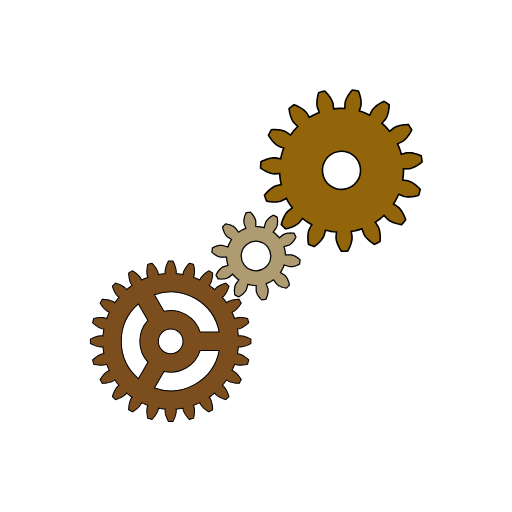
t = 0.00 s
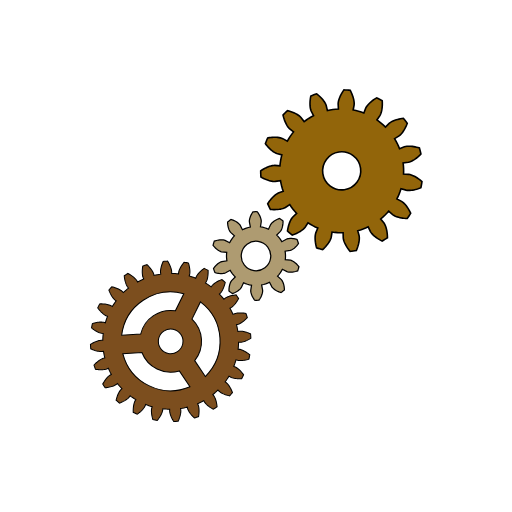
t = 1.56 s
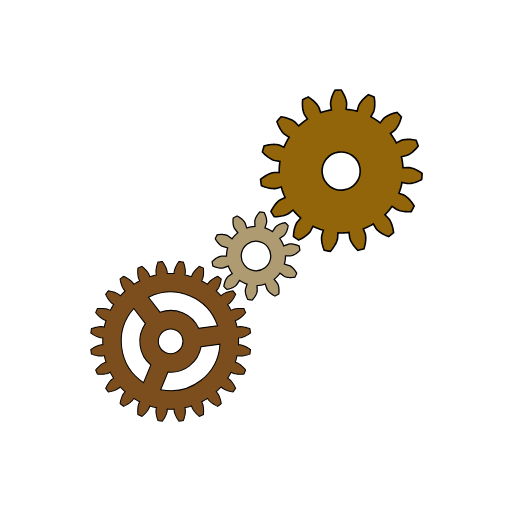
t = 3.13 s
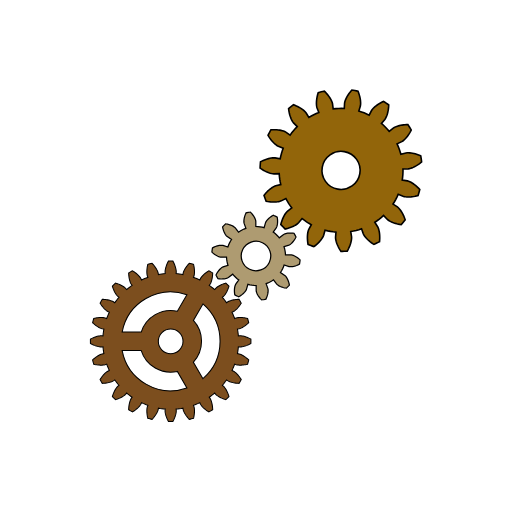
t = 5.00 s
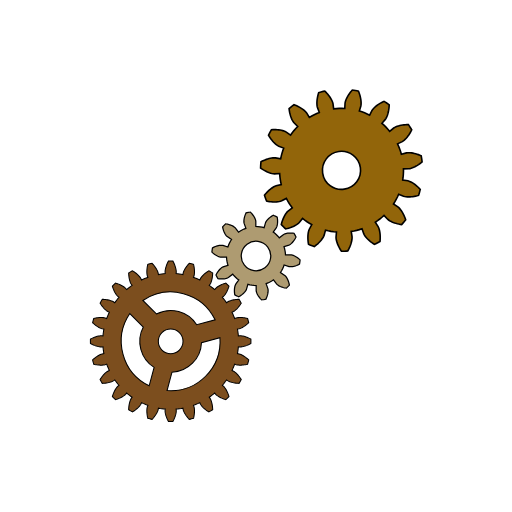
t = 6.25 s
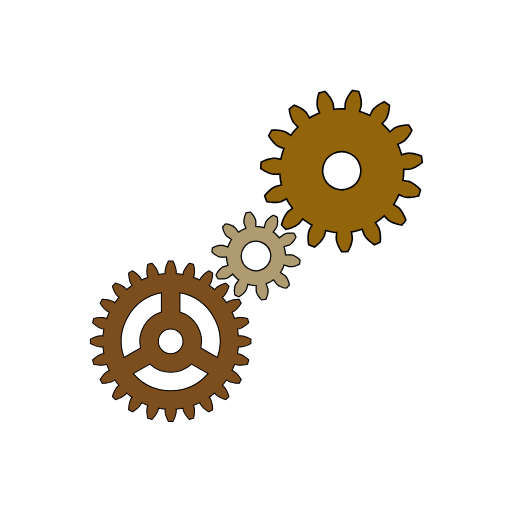
t = 7.50 s

The animated SVG that drew these frames (rendered in a browser with its animation timeline set to each time). Animation: 3 SMIL elements (animateTransform=3); one cycle of 10.00 s, repeats indefinitely.

<?xml version="1.0" encoding="UTF-8" standalone="no"?>
<!-- Created with Inkscape (http://www.inkscape.org/) -->

<svg
   xmlns:dc="http://purl.org/dc/elements/1.1/"
   xmlns:cc="http://creativecommons.org/ns#"
   xmlns:rdf="http://www.w3.org/1999/02/22-rdf-syntax-ns#"
   xmlns:svg="http://www.w3.org/2000/svg"
   xmlns="http://www.w3.org/2000/svg"
   xmlns:xlink="http://www.w3.org/1999/xlink"
   xmlns:sodipodi="http://sodipodi.sourceforge.net/DTD/sodipodi-0.dtd"
   xmlns:inkscape="http://www.inkscape.org/namespaces/inkscape"
   id="svg2"
   version="1.1"
   inkscape:version="0.48.2 r9819"
   width="600"
   height="600"
   viewBox="0 0 600 600"
   sodipodi:docname="gear-animation-01.svg">
  <metadata
     id="metadata8">
    <rdf:RDF>
      <cc:Work
         rdf:about="">
        <dc:format>image/svg+xml</dc:format>
        <dc:type
           rdf:resource="http://purl.org/dc/dcmitype/StillImage" />
        <dc:title></dc:title>
      </cc:Work>
    </rdf:RDF>
  </metadata>
  <defs
     id="defs6" />
  <sodipodi:namedview
     pagecolor="#ffffff"
     bordercolor="#666666"
     borderopacity="1"
     objecttolerance="10"
     gridtolerance="10"
     guidetolerance="10"
     inkscape:pageopacity="0"
     inkscape:pageshadow="2"
     inkscape:window-width="1835"
     inkscape:window-height="789"
     id="namedview4"
     showgrid="false"
     borderlayer="true"
     inkscape:showpageshadow="false"
     inkscape:zoom="0.26070325"
     inkscape:cx="292.69138"
     inkscape:cy="435.48326"
     inkscape:window-x="221"
     inkscape:window-y="55"
     inkscape:window-maximized="0"
     inkscape:current-layer="svg2">
    <inkscape:grid
       type="xygrid"
       id="grid3777"
       empspacing="100"
       visible="true"
       enabled="true"
       snapvisiblegridlinesonly="true" />
  </sodipodi:namedview>
  <rect
     style="fill:#ffffff;fill-opacity:1;fill-rule:nonzero;stroke:#ff8484;stroke-width:5.65030575000000020;stroke-linecap:round;stroke-linejoin:round;stroke-miterlimit:4;stroke-opacity:1;stroke-dasharray:none;stroke-dashoffset:31.67028214999999800"
     id="rect3828"
     width="652.30072"
     height="660.80872"
     x="-26.436106"
     y="-26.714485" />
  <path
     inkscape:connector-curvature="0"
     style="fill:#7c4e1e;stroke:#000000;stroke-width:1.22497892000000010;fill-opacity:1"
     d="m 281.31108,393.45229 1.14003,0.0356 1.14801,0.14308 1.15293,0.2158 1.15575,0.27685 1.15802,0.33135 1.15904,0.38137 1.15924,0.42855 1.15862,0.47345 1.1574,0.51653 1.15536,0.55838 1.15251,0.59902 0.0268,1.29378 0.007,1.29398 -0.007,1.29399 -0.0268,1.29379 -1.15251,0.59901 -1.15536,0.55839 -1.1574,0.51654 -1.15862,0.47345 -1.15924,0.42855 -1.15904,0.38137 -1.15802,0.33135 -1.15575,0.27684 -1.15293,0.2158 -1.14801,0.14308 -1.14003,0.0356 -1.99243,-0.16048 -0.18681,2.00243 -0.23724,1.99694 -0.28767,1.99038 -0.33788,1.98242 1.96608,0.36077 1.09206,0.3293 1.07187,0.43549 1.05756,0.50693 1.04491,0.56657 1.03266,0.61962 1.02082,0.66843 1.00898,0.71396 0.99651,0.75725 0.98426,0.79847 0.97142,0.83829 0.95855,0.87689 -0.30911,1.25662 -0.32645,1.25232 -0.34341,1.24766 -0.36075,1.24273 -1.26826,0.28011 -1.26052,0.24031 -1.25171,0.19945 -1.24173,0.15742 -1.2307,0.11398 -1.21823,0.0683 -1.20416,0.0203 -1.18823,-0.0318 -1.16924,-0.0897 -1.14596,-0.15885 -1.11045,-0.26072 -1.883,-0.67067 -0.69864,1.88586 -0.74602,1.86747 -0.79296,1.84809 -0.83952,1.82746 1.80561,0.85728 0.96957,0.60086 0.92282,0.69783 0.89035,0.76336 0.8626,0.81789 0.83708,0.86584 0.81296,0.90976 0.78972,0.95078 0.76682,0.98937 0.74397,1.02593 0.72132,1.06123 0.69885,1.09494 -0.62373,1.13392 -0.63943,1.12515 -0.65475,1.11616 -0.67007,1.10716 -1.29766,-0.0576 -1.27969,-0.0944 -1.2605,-0.13128 -1.2403,-0.16924 -1.21804,-0.20845 -1.19456,-0.24929 -1.16841,-0.29195 -1.13944,-0.33831 -1.10637,-0.38934 -1.06573,-0.45017 -1.00508,-0.53919 -1.64536,-1.13515 -1.1627,1.64066 -1.20417,1.61084 -1.24418,1.57981 -1.28376,1.54798 1.52225,1.29541 0.78091,0.83135 0.71069,0.91303 0.66251,0.96771 0.62147,1.01308 0.58453,1.05305 0.54981,1.08922 0.51674,1.1227 0.48448,1.15413 0.45303,1.18374 0.42222,1.2117 0.39157,1.23846 -0.89587,0.93384 -0.90872,0.92138 -0.92138,0.90874 -0.93386,0.89587 -1.23844,-0.39158 -1.21171,-0.42222 -1.18375,-0.45303 -1.15413,-0.48448 -1.12268,-0.51675 -1.08922,-0.5498 -1.05308,-0.58452 -1.01305,-0.62148 -0.96774,-0.66251 -0.91302,-0.71069 -0.83135,-0.78091 -1.29541,-1.52224 -1.54796,1.28377 -1.57982,1.24416 -1.61084,1.20417 -1.64066,1.16271 1.13514,1.64534 0.5392,1.00509 0.45018,1.06573 0.38934,1.10636 0.33829,1.13945 0.29197,1.16842 0.24926,1.19456 0.20845,1.21803 0.16926,1.2403 0.13127,1.2605 0.0944,1.27969 0.0576,1.29768 -1.10719,0.67005 -1.11615,0.65474 -1.12516,0.63944 -1.13391,0.62373 -1.09492,-0.69886 -1.06124,-0.72129 -1.02592,-0.74399 -0.98938,-0.76683 -0.95079,-0.7897 -0.90974,-0.81298 -0.86587,-0.83707 -0.81788,-0.86259 -0.76336,-0.89036 -0.69783,-0.9228 -0.60085,-0.96958 -0.85728,-1.80562 -1.82747,0.83951 -1.84807,0.79298 -1.86749,0.74601 -1.88584,0.69864 0.67066,1.88301 0.26072,1.11044 0.15883,1.14596 0.0897,1.16925 0.0318,1.18822 -0.0203,1.20417 -0.0685,1.21824 -0.11397,1.23068 -0.15741,1.24173 -0.19947,1.25172 -0.2403,1.2605 -0.28011,1.26827 -1.24274,0.36075 -1.24765,0.34341 -1.25234,0.32646 -1.25661,0.30909 -0.87688,-0.95854 -0.83829,-0.97141 -0.79849,-0.98427 -0.75724,-0.99652 -0.71396,-1.00898 -0.66843,-1.0208 -0.61963,-1.03267 -0.56656,-1.04491 -0.50694,-1.05756 -0.43547,-1.07186 -0.32932,-1.09206 -0.36075,-1.9661 -1.98244,0.3379 -1.99038,0.28766 -1.99693,0.23723 -2.00241,0.18682 0.16046,1.99242 -0.0356,1.14006 -0.14307,1.14801 -0.2158,1.1529 -0.27685,1.15577 -0.33135,1.158 -0.38137,1.15905 -0.42855,1.15924 -0.47345,1.15861 -0.51653,1.15742 -0.55838,1.15535 -0.59902,1.1525 -1.29378,0.0268 -1.29398,0.007 -1.29399,-0.007 -1.29379,-0.0268 -0.59901,-1.1525 -0.55839,-1.15535 -0.51654,-1.15742 -0.47345,-1.15861 -0.42855,-1.15924 -0.38137,-1.15905 -0.33135,-1.158 -0.27684,-1.15577 -0.21581,-1.1529 -0.14307,-1.14801 -0.0356,-1.14006 0.16048,-1.99242 -2.00243,-0.18682 -1.99693,-0.23723 -1.99038,-0.28766 -1.98242,-0.3379 -0.36077,1.9661 -0.3293,1.09206 -0.43549,1.07186 -0.50693,1.05756 -0.56657,1.04491 -0.61962,1.03267 -0.66843,1.0208 -0.71396,1.00898 -0.75725,0.99652 -0.79847,0.98427 -0.83829,0.97141 -0.87689,0.95854 -1.25662,-0.30909 -1.25233,-0.32646 -1.24766,-0.34341 -1.24273,-0.36075 -0.28011,-1.26827 -0.24031,-1.2605 -0.19945,-1.25172 -0.15741,-1.24173 -0.11398,-1.23068 -0.0683,-1.21824 -0.0203,-1.20417 0.0318,-1.18822 0.0897,-1.16925 0.15885,-1.14596 0.26072,-1.11044 0.67067,-1.88301 -1.88586,-0.69864 -1.86747,-0.74601 -1.84809,-0.79298 -1.82745,-0.83951 -0.85729,1.80562 -0.60086,0.96958 -0.69783,0.9228 -0.76336,0.89036 -0.81789,0.86259 -0.86584,0.83707 -0.90976,0.81298 -0.95078,0.7897 -0.98937,0.76683 -1.02593,0.74399 -1.06123,0.72129 -1.09494,0.69886 -1.13392,-0.62373 -1.12515,-0.63944 -1.11616,-0.65474 -1.10715,-0.67005 0.0576,-1.29768 0.0944,-1.27969 0.13128,-1.2605 0.16925,-1.2403 0.20844,-1.21803 0.2493,-1.19456 0.29194,-1.16842 0.33831,-1.13945 0.38934,-1.10636 0.45017,-1.06573 0.5392,-1.00509 1.13515,-1.64534 -1.64067,-1.16271 -1.61084,-1.20417 -1.5798,-1.24416 -1.54798,-1.28377 -1.29541,1.52224 -0.83136,0.78091 -0.91302,0.71069 -0.96772,0.66251 -1.01308,0.62148 -1.05304,0.58452 -1.08923,0.5498 -1.12269,0.51675 -1.15413,0.48448 -1.18374,0.45303 -1.2117,0.42222 -1.23846,0.39158 -0.93384,-0.89587 -0.92138,-0.90874 -0.90874,-0.92138 -0.89587,-0.93384 0.39158,-1.23846 0.42222,-1.2117 0.45303,-1.18374 0.48448,-1.15413 0.51675,-1.1227 0.5498,-1.08922 0.58452,-1.05305 0.62148,-1.01308 0.66251,-0.96771 0.71069,-0.91303 0.78091,-0.83135 1.52224,-1.29541 -1.28377,-1.54798 -1.24416,-1.57981 -1.20417,-1.61084 -1.16271,-1.64066 -1.64534,1.13515 -1.00509,0.53919 -1.06573,0.45017 -1.10636,0.38934 -1.13945,0.33831 -1.16842,0.29195 -1.19456,0.24929 -1.21803,0.20845 -1.2403,0.16924 -1.2605,0.13128 -1.27969,0.0944 -1.29768,0.0576 -0.67005,-1.10716 -0.65474,-1.11616 -0.63944,-1.12515 -0.62373,-1.13392 0.69886,-1.09494 0.72129,-1.06123 0.74399,-1.02593 0.76683,-0.98937 0.7897,-0.95078 0.81298,-0.90976 0.83707,-0.86584 0.86259,-0.81789 0.89036,-0.76336 0.9228,-0.69783 0.96958,-0.60086 1.80562,-0.85728 -0.83951,-1.82746 -0.79298,-1.84809 -0.74601,-1.86747 -0.69864,-1.88586 -1.88301,0.67067 -1.11044,0.26072 -1.14596,0.15885 -1.16925,0.0897 -1.18822,0.0318 -1.20417,-0.0203 -1.21824,-0.0683 -1.23068,-0.11398 -1.24173,-0.15742 -1.25172,-0.19945 -1.2605,-0.24031 -1.26827,-0.28011 -0.36075,-1.24273 -0.34341,-1.24766 -0.32646,-1.25232 -0.30909,-1.25662 0.95854,-0.87689 0.97141,-0.83829 0.98427,-0.79847 0.99652,-0.75725 1.00898,-0.71396 1.0208,-0.66843 1.03267,-0.61962 1.04491,-0.56657 1.05756,-0.50693 1.07186,-0.43549 1.09206,-0.3293 1.9661,-0.36077 -0.3379,-1.98242 -0.28766,-1.99038 -0.23723,-1.99694 -0.18682,-2.00243 -1.99242,0.16048 -1.14006,-0.0356 -1.14801,-0.14308 -1.1529,-0.2158 -1.15577,-0.27684 -1.158,-0.33135 -1.15905,-0.38137 -1.15924,-0.42855 -1.15861,-0.47345 -1.15742,-0.51654 -1.15535,-0.55839 -1.1525,-0.59901 -0.0268,-1.29379 -0.007,-1.29399 0.007,-1.29398 0.0268,-1.29378 1.1525,-0.59902 1.15535,-0.55838 1.15742,-0.51653 1.15861,-0.47345 1.15924,-0.42855 1.15905,-0.38137 1.158,-0.33135 1.15577,-0.27685 1.1529,-0.2158 1.14801,-0.14308 1.14006,-0.0356 1.99242,0.16046 0.18682,-2.00241 0.23723,-1.99694 0.28766,-1.99038 0.3379,-1.98244 -1.9661,-0.36075 -1.09206,-0.32932 -1.07186,-0.43547 -1.05756,-0.50694 -1.04491,-0.56655 -1.03267,-0.61963 -1.0208,-0.66843 -1.00898,-0.71396 -0.99652,-0.75724 -0.98427,-0.79849 -0.97141,-0.83829 -0.95854,-0.87688 0.30909,-1.25662 0.32646,-1.25234 0.34341,-1.24765 0.36075,-1.24274 1.26827,-0.28011 1.2605,-0.2403 1.25172,-0.19947 1.24173,-0.15741 1.23068,-0.11397 1.21824,-0.0683 1.20417,-0.0203 1.18822,0.0318 1.16925,0.0897 1.14596,0.15883 1.11044,0.26071 1.88301,0.67067 0.69864,-1.88584 0.74601,-1.86749 0.79298,-1.84807 0.83951,-1.82747 -1.80562,-0.85728 -0.96958,-0.60085 -0.9228,-0.69783 -0.89036,-0.76336 -0.86259,-0.81789 -0.83707,-0.86586 -0.81298,-0.90974 -0.7897,-0.95079 -0.76683,-0.98938 -0.74399,-1.02591 -0.72129,-1.06124 -0.69886,-1.09493 0.62373,-1.13391 0.63944,-1.12516 0.65474,-1.11615 0.67005,-1.10719 1.29768,0.0576 1.27969,0.0944 1.2605,0.13127 1.2403,0.16925 1.21803,0.20845 1.19456,0.24927 1.16842,0.29196 1.13945,0.33829 1.10636,0.38935 1.06573,0.45018 1.00509,0.53919 1.64534,1.13515 1.16271,-1.64066 1.20417,-1.61084 1.24416,-1.57983 1.28377,-1.54795 -1.52224,-1.29542 -0.78091,-0.83134 -0.71069,-0.91302 -0.66251,-0.96775 -0.62148,-1.01304 -0.58452,-1.05309 -0.5498,-1.08921 -0.51675,-1.12268 -0.48448,-1.15413 -0.45303,-1.18375 -0.42222,-1.21171 -0.39158,-1.23844 0.89587,-0.93386 0.90874,-0.92138 0.92138,-0.90873 0.93384,-0.89587 1.23846,0.39158 1.2117,0.42222 1.18374,0.45303 1.15413,0.48448 1.12269,0.51673 1.08923,0.54982 1.05304,0.58452 1.01308,0.62148 0.96772,0.66251 0.91302,0.71069 0.83136,0.78091 1.29541,1.52225 1.54798,-1.28377 1.5798,-1.24417 1.61084,-1.20417 1.64067,-1.1627 -1.13515,-1.64535 -0.5392,-1.00509 -0.45017,-1.06572 -0.38934,-1.10638 -0.33831,-1.13943 -0.29194,-1.16841 -0.2493,-1.19457 -0.20844,-1.21803 -0.16925,-1.2403 -0.13128,-1.2605 -0.0944,-1.27969 -0.0576,-1.29766 1.10715,-0.67007 1.11616,-0.65476 1.12515,-0.63942 1.13392,-0.62373 1.09494,0.69885 1.06123,0.72131 1.02593,0.74397 0.98937,0.76682 0.95078,0.78971 0.90976,0.81298 0.86584,0.83708 0.81789,0.8626 0.76336,0.89035 0.69783,0.9228 0.60086,0.96958 0.85729,1.80561 1.82745,-0.83951 1.84809,-0.79298 1.86747,-0.74601 1.88586,-0.69864 -0.67067,-1.88301 -0.26072,-1.11044 -0.15885,-1.14596 -0.0897,-1.16925 -0.0318,-1.18822 0.0203,-1.20416 0.0683,-1.21825 0.11398,-1.23068 0.15741,-1.24173 0.19945,-1.25172 0.24031,-1.26051 0.28011,-1.26826 1.24273,-0.36075 1.24766,-0.34341 1.25233,-0.32646 1.25662,-0.30911 0.87689,0.95856 0.83829,0.97142 0.79847,0.98426 0.75725,0.99651 0.71396,1.00898 0.66843,1.02081 0.61962,1.03267 0.56657,1.04491 0.50693,1.05757 0.43549,1.07187 0.3293,1.09206 0.36077,1.96607 1.98242,-0.33789 1.99038,-0.28766 1.99693,-0.23725 2.00243,-0.1868 -0.16048,-1.99243 0.0356,-1.14005 0.14307,-1.14799 0.21581,-1.15293 0.27684,-1.15575 0.33135,-1.15802 0.38137,-1.15904 0.42855,-1.15924 0.47345,-1.15863 0.51654,-1.1574 0.55839,-1.15535 0.59901,-1.15251 1.29379,-0.0268 1.29399,-0.007 1.29398,0.007 1.29378,0.0268 0.59902,1.15251 0.55838,1.15535 0.51653,1.1574 0.47345,1.15863 0.42855,1.15924 0.38137,1.15904 0.33135,1.15802 0.27685,1.15575 0.2158,1.15293 0.14307,1.14799 0.0356,1.14005 -0.16046,1.99243 2.00241,0.1868 1.99693,0.23725 1.99038,0.28766 1.98244,0.33789 0.36075,-1.96607 0.32932,-1.09206 0.43547,-1.07187 0.50694,-1.05757 0.56656,-1.04491 0.61963,-1.03267 0.66843,-1.02081 0.71396,-1.00898 0.75724,-0.99651 0.79849,-0.98426 0.83829,-0.97142 0.87688,-0.95856 1.25661,0.30911 1.25234,0.32646 1.24765,0.34341 1.24274,0.36075 0.28011,1.26826 0.2403,1.26051 0.19947,1.25172 0.15741,1.24173 0.11397,1.23068 0.0685,1.21825 0.0203,1.20416 -0.0318,1.18822 -0.0897,1.16925 -0.15883,1.14596 -0.26072,1.11044 -0.67066,1.88301 1.88584,0.69864 1.86749,0.74601 1.84807,0.79298 1.82747,0.83951 0.85728,-1.80561 0.60085,-0.96958 0.69783,-0.9228 0.76336,-0.89035 0.81788,-0.8626 0.86587,-0.83708 0.90974,-0.81298 0.95079,-0.78971 0.98938,-0.76682 1.02592,-0.74397 1.06124,-0.72131 1.09492,-0.69885 1.13391,0.62373 1.12516,0.63942 1.11615,0.65476 1.10719,0.67007 -0.0576,1.29766 -0.0944,1.27969 -0.13127,1.2605 -0.16926,1.2403 -0.20845,1.21803 -0.24926,1.19457 -0.29197,1.16841 -0.33829,1.13943 -0.38934,1.10638 -0.45018,1.06572 -0.5392,1.00509 -1.13514,1.64535 1.64066,1.1627 1.61084,1.20417 1.57982,1.24417 1.54796,1.28377 1.29541,-1.52225 0.83135,-0.78091 0.91302,-0.71069 0.96774,-0.66251 1.01306,-0.62148 1.05307,-0.58452 1.08922,-0.54982 1.12268,-0.51673 1.15413,-0.48448 1.18375,-0.45303 1.21172,-0.42222 1.23843,-0.39158 0.93386,0.89587 0.92138,0.90873 0.90872,0.92138 0.89587,0.93386 -0.39157,1.23844 -0.42222,1.21171 -0.45303,1.18375 -0.48448,1.15413 -0.51674,1.12268 -0.54981,1.08921 -0.58453,1.05309 -0.62147,1.01304 -0.66251,0.96775 -0.71069,0.91302 -0.78091,0.83134 -1.52224,1.29542 1.28375,1.54795 1.24419,1.57983 1.20416,1.61084 1.1627,1.64066 1.64536,-1.13515 1.00508,-0.53919 1.06573,-0.45018 1.10637,-0.38935 1.13944,-0.33829 1.16841,-0.29196 1.19456,-0.24927 1.21804,-0.20845 1.2403,-0.16925 1.2605,-0.13127 1.27969,-0.0944 1.29766,-0.0576 0.67007,1.10719 0.65475,1.11615 0.63943,1.12516 0.62373,1.13391 -0.69884,1.09493 -0.72133,1.06124 -0.74397,1.02591 -0.76682,0.98938 -0.78972,0.95079 -0.81295,0.90974 -0.83709,0.86586 -0.86259,0.81789 -0.89036,0.76336 -0.92282,0.69783 -0.96957,0.60085 -1.80561,0.85728 0.83952,1.82747 0.79296,1.84807 0.74602,1.86749 0.69864,1.88584 1.883,-0.67067 1.11045,-0.26071 1.14596,-0.15883 1.16924,-0.0897 1.18823,-0.0318 1.20416,0.0203 1.21823,0.0683 1.2307,0.11397 1.24173,0.15741 1.25171,0.19947 1.26052,0.2403 1.26826,0.28011 0.36075,1.24274 0.34341,1.24765 0.32645,1.25234 0.30911,1.25662 -0.95855,0.87688 -0.97142,0.83829 -0.98426,0.79849 -0.99651,0.75724 -1.00898,0.71396 -1.02082,0.66843 -1.03266,0.61963 -1.04491,0.56655 -1.05756,0.50694 -1.07187,0.43547 -1.09206,0.32932 -1.96608,0.36075 0.33788,1.98244 0.28767,1.99038 0.23724,1.99694 0.18681,2.00241 z m -46.80644,17.3989 a 36.170636,36.170636 0 0 1 -42.35947,24.45626 l -11.17103,19.34877 a 57.873018,57.873018 0 0 0 75.87251,-43.80503 z m -61.1543,13.60508 a 36.170636,36.170636 0 0 1 0,-48.91251 l -11.17101,-19.34878 a 57.873018,57.873018 0 0 0 0,87.61005 z m 18.79483,-59.76371 a 36.170636,36.170636 0 0 1 42.35947,24.45625 l 22.34201,0 a 57.873018,57.873018 0 0 0 -75.87251,-43.80502 z m 7.85488,49.77569 a 14.46826,14.46826 0 0 0 0,-28.93652 14.46826,14.46826 0 1 0 0,28.93652"
     id="gear-A">
    <animateTransform
       xlink:href="#gear-A"
       attributeName="transform"
       type="rotate"
       begin="0s"
       dur="10000ms"
       fill="freeze"
       from="0,200,400"
       to="360,200,400"
       repeatCount="indefinite"
       calcMode="linear"
       id="animateTransform11" />
  </path>
  <path
     id="gear-B"
     d="m 340.59038,298.5423 1.02738,0.11852 1.03067,0.25264 1.03042,0.34622 1.02788,0.42591 1.02357,0.4987 1.01721,0.56678 1.00886,0.63139 0.99886,0.69354 0.98639,0.75414 0.9727,0.81261 0.95697,0.87003 -0.12603,1.26371 -0.15781,1.26037 -0.18682,1.25638 -0.21834,1.25109 -1.15563,0.58075 -1.15535,0.52118 -1.15281,0.46122 -1.14854,0.39949 -1.14145,0.33693 -1.13212,0.27246 -1.11997,0.20517 -1.10452,0.13391 -1.08557,0.0565 -1.06066,-0.0337 -1.02141,-0.16204 -5.75383,-1.83077 -0.82783,2.31392 -0.99035,2.2493 -1.14738,2.17314 -1.29901,2.08637 5.00921,3.37151 0.76166,0.69949 0.68515,0.8104 0.63003,0.8856 0.58148,0.94888 0.53488,1.00504 0.48991,1.05652 0.44501,1.1038 0.4003,1.14814 0.35494,1.18973 0.30915,1.22925 0.26272,1.26623 -0.84473,0.94836 -0.86772,0.92749 -0.89038,0.90591 -0.91201,0.884 -1.27617,-0.20945 -1.24106,-0.25739 -1.2038,-0.30471 -1.16388,-0.35169 -1.12154,-0.39835 -1.07598,-0.44506 -1.02667,-0.49222 -0.97248,-0.54097 -0.91126,-0.5924 -0.83828,-0.65062 -0.73114,-0.73175 -3.57864,-4.86316 -2.02994,1.38543 -2.12322,1.23772 -2.20579,1.08358 -2.27706,0.92437 2.07068,5.67195 0.20494,1.0138 0.0782,1.05801 -0.0111,1.08695 -0.0876,1.10942 -0.15887,1.12748 -0.22442,1.14265 -0.28886,1.15449 -0.351,1.16422 -0.4123,1.17134 -0.47233,1.17616 -0.53176,1.17863 -1.24075,0.27088 -1.24715,0.24021 -1.25279,0.20964 -1.25747,0.17895 -0.90934,-0.91941 -0.85287,-0.93777 -0.79454,-0.95393 -0.73513,-0.96869 -0.67304,-0.98161 -0.60898,-0.99255 -0.54123,-1.00173 -0.4688,-1.0093 -0.38899,-1.01486 -0.29581,-1.0191 -0.16127,-1.0216 -0.0368,-6.03789 -2.45651,-0.0724 -2.4452,-0.24673 -2.42152,-0.4197 -2.38554,-0.59065 -1.6586,5.80573 -0.42997,0.94063 -0.55888,0.90206 -0.6475,0.87293 -0.72286,0.84612 -0.79061,0.81936 -0.85339,0.7923 -0.91216,0.76454 -0.96847,0.7354 -1.02173,0.70523 -1.07359,0.67396 -1.12301,0.64112 -1.16308,-0.51042 -1.15033,-0.5387 -1.13666,-0.56664 -1.12225,-0.59447 -0.19534,-1.27818 -0.13874,-1.25985 -0.0822,-1.23905 -0.0251,-1.21573 0.0322,-1.18965 0.0909,-1.1609 0.15228,-1.1284 0.21381,-1.09214 0.2819,-1.04981 0.35977,-0.99802 0.46993,-0.92138 3.51923,-4.9065 -1.94473,-1.50248 -1.83329,-1.63668 -1.71233,-1.76294 -1.58276,-1.88015 -4.75426,3.7221 -0.90094,0.50826 -0.98232,0.40131 -1.03698,0.32563 -1.0821,0.25962 -1.1212,0.19811 -1.15603,0.13941 -1.18734,0.0822 -1.21558,0.0258 -1.2414,-0.0302 -1.26455,-0.0857 -1.28552,-0.14132 -0.64079,-1.09663 -0.61407,-1.11193 -0.58644,-1.12661 -0.55868,-1.14054 0.59345,-1.149 0.62823,-1.10089 0.66171,-1.0505 0.69421,-0.99828 0.72536,-0.94354 0.7559,-0.88592 0.78537,-0.82426 0.81517,-0.75762 0.84491,-0.68363 0.87778,-0.59638 0.92166,-0.46898 5.73119,-1.90078 -0.69032,-2.35878 -0.52094,-2.40158 -0.34923,-2.43275 -0.17529,-2.45127 -6.03418,0.21657 -1.02738,-0.11852 -1.03067,-0.25264 -1.03042,-0.34623 -1.02787,-0.42591 -1.02358,-0.4987 -1.01721,-0.56678 -1.00886,-0.63138 -0.99886,-0.69354 -0.98638,-0.75414 -0.9727,-0.8126 -0.95698,-0.87004 0.12603,-1.26372 0.15781,-1.26036 0.18682,-1.25639 0.21834,-1.25108 1.15564,-0.58075 1.15534,-0.52119 1.15281,-0.46121 1.14854,-0.39949 1.14145,-0.33693 1.13212,-0.27246 1.11997,-0.20518 1.10454,-0.13391 1.08555,-0.0564 1.06066,0.0337 1.02141,0.16203 5.75383,1.83077 0.82783,-2.31391 0.99035,-2.24931 1.14738,-2.17312 1.29901,-2.08639 -5.00921,-3.37151 -0.76166,-0.69948 -0.68515,-0.81041 -0.63002,-0.8856 -0.58148,-0.94888 -0.53489,-1.00504 -0.48991,-1.05652 -0.44501,-1.10379 -0.40029,-1.14816 -0.35494,-1.18972 -0.30915,-1.22926 -0.26272,-1.26621 0.84473,-0.94838 0.86772,-0.92749 0.89038,-0.90591 0.912,-0.88399 1.27618,0.20945 1.24106,0.25739 1.2038,0.30471 1.16388,0.3517 1.12153,0.39835 1.07599,0.44505 1.02667,0.49223 0.97248,0.54096 0.91126,0.59241 0.83828,0.65061 0.73114,0.73176 3.57864,4.86316 2.02994,-1.38542 2.12322,-1.23774 2.20579,-1.08358 2.27706,-0.92436 -2.07068,-5.67196 -0.20494,-1.0138 -0.0782,-1.05801 0.0111,-1.08695 0.0876,-1.10942 0.15667,-1.12777 0.22443,-1.14265 0.28884,-1.1545 0.351,-1.16423 0.41232,-1.17133 0.47232,-1.17616 0.53175,-1.17862 1.24075,-0.27089 1.24715,-0.24021 1.2528,-0.20965 1.25747,-0.17895 0.90934,0.91942 0.85289,0.93777 0.79453,0.95393 0.73511,0.96869 0.67304,0.98161 0.60899,0.99255 0.54124,1.00172 0.46879,1.00931 0.389,1.01486 0.2958,1.0191 0.16128,1.0216 0.0368,6.03787 2.45651,0.0724 2.4452,0.24673 2.42152,0.4197 2.38554,0.59064 1.6586,-5.80572 0.42997,-0.94063 0.55888,-0.90207 0.64749,-0.87294 0.72288,-0.84611 0.7906,-0.81937 0.8534,-0.79228 0.91215,-0.76455 0.96847,-0.73541 1.02174,-0.70521 1.07358,-0.67398 1.12302,-0.6411 1.16308,0.51041 1.15032,0.53871 1.13666,0.56663 1.12226,0.59447 0.19533,1.27818 0.13874,1.25984 0.0822,1.23906 0.0251,1.21572 -0.0322,1.18966 -0.0911,1.16091 -0.15008,1.12869 -0.21381,1.09214 -0.2819,1.04982 -0.35977,0.99801 -0.46994,0.9214 -3.51924,4.9065 1.94475,1.50247 1.83329,1.63667 1.71233,1.76296 1.58276,1.88014 4.75426,-3.7221 0.90094,-0.50827 0.98232,-0.4013 1.03698,-0.32564 1.0821,-0.2596 1.1212,-0.19812 1.15603,-0.13941 1.18734,-0.0822 1.21558,-0.0258 1.24139,0.0302 1.26456,0.0857 1.28552,0.14133 0.64079,1.09662 0.61407,1.11193 0.58644,1.12661 0.55868,1.14055 -0.59345,1.14899 -0.62823,1.1009 -0.66171,1.05049 -0.69421,0.99829 -0.72536,0.94353 -0.7559,0.88592 -0.78537,0.82426 -0.81517,0.75762 -0.84491,0.68363 -0.87779,0.59639 -0.92165,0.46897 -5.73119,1.90079 0.69032,2.35878 0.52094,2.40157 0.34923,2.43275 0.17529,2.45128 z m -42.93612,18.58707 a 17.289331,17.289331 0 0 0 4.69125,-34.25893 17.289331,17.289331 0 1 0 -4.69125,34.25893"
     style="fill:#ae9b71;stroke:#000000;stroke-width:1.46383011000000000;fill-opacity:1"
     inkscape:connector-curvature="0">
    <animateTransform
       id="animateTransform3812"
       calcMode="linear"
       repeatCount="indefinite"
       to="0,300,300"
       from="360,300,300"
       fill="freeze"
       dur="4167ms"
       begin="0s"
       type="rotate"
       attributeName="transform"
       xlink:href="#gear-B" />
  </path>
  <path
     id="gear-C"
     d="m 476.25825,179.19606 1.47388,-0.19526 1.51472,-0.0366 1.5416,0.073 1.56227,0.16618 1.57876,0.2501 1.59252,0.32838 1.60391,0.40345 1.61321,0.47505 1.6197,0.5448 1.62532,0.61276 1.62817,0.67953 0.31225,1.80576 0.27863,1.81118 0.24116,1.81656 0.20738,1.82079 -1.37185,1.10937 -1.38788,1.04451 -1.40154,0.97769 -1.41491,0.90893 -1.42609,0.8376 -1.43624,0.76234 -1.445,0.68336 -1.45275,0.59819 -1.45908,0.50294 -1.46412,0.38998 -1.46939,0.22645 -6.11486,0.13875 9e-4,3.25924 -0.14569,3.25634 -0.29166,3.2464 -0.43692,3.23027 6.04119,0.9559 1.42612,0.42035 1.39874,0.5825 1.37868,0.69364 1.35959,0.78711 1.34069,0.87067 1.3212,0.948 1.30103,1.0206 1.28043,1.09011 1.25844,1.15659 1.23515,1.22076 1.21098,1.28312 -0.44908,1.77666 -0.48318,1.76751 -0.51733,1.75811 -0.55129,1.74766 -1.70465,0.45565 -1.69245,0.3896 -1.67809,0.32325 -1.6622,0.25407 -1.64345,0.1851 -1.62232,0.11248 -1.5982,0.0364 -1.57029,-0.0444 -1.53731,-0.1341 -1.49664,-0.23927 -1.43408,-0.39149 -5.6426,-2.36046 -1.32509,2.97801 -1.45722,2.91574 -1.58709,2.84713 -1.71295,2.77313 5.13015,3.33046 1.13182,0.96398 1.04099,1.10115 0.9773,1.19435 0.92188,1.27202 0.87061,1.34081 0.82128,1.40327 0.77368,1.46199 0.72638,1.51653 0.67903,1.5682 0.63201,1.61761 0.58431,1.66487 -1.13276,1.44033 -1.16078,1.41823 -1.18757,1.39564 -1.21447,1.37243 -1.74247,-0.27727 -1.70454,-0.33236 -1.66465,-0.38744 -1.62202,-0.44321 -1.57659,-0.4994 -1.52786,-0.55701 -1.47464,-0.61684 -1.41642,-0.67931 -1.34983,-0.74776 -1.26979,-0.82703 -1.15116,-0.94114 -4.19452,-4.45121 -2.42176,2.18155 -2.51754,2.0708 -2.60762,1.95539 -2.69276,1.83673 3.33202,5.1291 0.64169,1.34082 0.50315,1.42944 0.40687,1.48876 0.32496,1.5368 0.24851,1.57927 0.17931,1.61624 0.11223,1.65005 0.0457,1.68081 -0.0174,1.70908 -0.0807,1.7347 -0.14315,1.75859 -1.62098,0.85504 -1.63698,0.82356 -1.65261,0.79207 -1.66749,0.7595 -1.47916,-0.96165 -1.42213,-0.99692 -1.36302,-1.03112 -1.30161,-1.06445 -1.23727,-1.09787 -1.16903,-1.13027 -1.09638,-1.16326 -1.01771,-1.19652 -0.92894,-1.23247 -0.82383,-1.27205 -0.66846,-1.32775 -2.02169,-5.77247 -3.09966,1.00797 -3.14205,0.86763 -3.17763,0.72593 -3.20681,0.58239 0.95762,6.04114 0.0408,1.48612 -0.12203,1.51042 -0.23354,1.52544 -0.32848,1.53618 -0.41361,1.54423 -0.49342,1.54929 -0.56868,1.55309 -0.64106,1.55454 -0.71116,1.55408 -0.77928,1.55205 -0.84604,1.54825 -1.82856,0.12183 -1.83044,0.0865 -1.83167,0.0514 -1.83261,0.0158 -0.96003,-1.48052 -0.89377,-1.48903 -0.82568,-1.49625 -0.75618,-1.50209 -0.68347,-1.50579 -0.60837,-1.50829 -0.52881,-1.50854 -0.44265,-1.50718 -0.34757,-1.50363 -0.2368,-1.4969 -0.0707,-1.48471 0.50134,-6.09609 -3.24181,-0.33976 -3.22316,-0.48507 -3.19832,-0.62935 -3.16657,-0.7724 -1.58247,5.90809 -0.56687,1.37453 -0.72575,1.33009 -0.83407,1.29851 -0.92478,1.26979 -1.00579,1.24226 -1.08098,1.21512 -1.15119,1.1873 -1.21791,1.1596 -1.28158,1.13052 -1.34348,1.10085 -1.40263,1.07018 -1.71981,-0.63233 -1.7077,-0.66559 -1.6942,-0.69808 -1.68044,-0.73097 -0.27522,-1.74258 -0.21077,-1.72414 -0.14597,-1.70286 -0.0795,-1.67957 -0.0122,-1.65387 0.0575,-1.62503 0.13086,-1.59319 0.20835,-1.55686 0.29425,-1.51502 0.39399,-1.46344 0.53955,-1.38524 2.93702,-5.3651 -2.82322,-1.62903 -2.7472,-1.75425 -2.6656,-1.87577 -2.57896,-1.99326 -3.84828,4.75384 -1.07705,1.02479 -1.20414,0.92012 -1.29005,0.8471 -1.36122,0.78373 -1.42429,0.7256 -1.48158,0.67045 -1.53478,0.61663 -1.58413,0.56351 -1.63074,0.5116 -1.6748,0.45936 -1.71666,0.40738 -1.31425,-1.27723 -1.28921,-1.30248 -1.26375,-1.32715 -1.23794,-1.35121 0.45789,-1.70404 0.50873,-1.6604 0.55914,-1.61508 0.61034,-1.56669 0.66157,-1.51576 0.71396,-1.46118 0.76731,-1.4023 0.82367,-1.33777 0.88481,-1.26438 0.95535,-1.17644 1.05619,-1.046 4.86532,-3.70655 -1.91655,-2.63643 -1.79605,-2.71993 -1.6722,-2.79784 -1.54504,-2.8702 -5.4496,2.77749 -1.40052,0.49834 -1.47451,0.35073 -1.52272,0.24992 -1.56261,0.16249 -1.59622,0.0836 -1.62621,0.01 -1.65257,-0.0609 -1.67673,-0.1294 -1.69768,-0.19581 -1.71703,-0.26181 -1.73389,-0.32624 -0.68093,-1.70136 -0.64804,-1.714 -0.61479,-1.72644 -0.58108,-1.73792 1.11126,-1.37037 1.13997,-1.31018 1.16803,-1.24766 1.19475,-1.18336 1.22071,-1.11543 1.24647,-1.04461 1.27131,-0.9689 1.29677,-0.88691 1.32265,-0.79508 1.35101,-0.68613 1.39046,-0.52622 5.95224,-1.40716 -0.67843,-3.18828 -0.53454,-3.21523 -0.38981,-3.23598 -0.24414,-3.25049 -6.10788,0.32083 -1.48229,-0.11459 -1.4893,-0.27917 -1.49271,-0.3917 -1.49364,-0.48707 -1.49224,-0.57295 -1.48963,-0.65256 -1.48484,-0.72778 -1.47896,-0.80026 -1.47136,-0.86947 -1.46201,-0.93737 -1.45136,-1.00319 0.0697,-1.83119 0.10528,-1.82959 0.14067,-1.82702 0.17578,-1.82409 1.57252,-0.80002 1.57443,-0.73342 1.5744,-0.66462 1.57293,-0.59503 1.56897,-0.52251 1.56354,-0.44722 1.55544,-0.36805 1.54538,-0.28283 1.53165,-0.18754 1.51367,-0.0774 1.48411,0.085 6.01026,1.13547 0.67691,-3.18858 0.81929,-3.15481 0.96003,-3.11483 1.09913,-3.06854 -5.71038,-2.19122 -1.30741,-0.70735 -1.24725,-0.86084 -1.20425,-0.96507 -1.16617,-1.05265 -1.1302,-1.1304 -1.09555,-1.20193 -1.06058,-1.26899 -1.02571,-1.33228 -0.99017,-1.39308 -0.95449,-1.45075 -0.91797,-1.5069 0.80871,-1.64447 0.84025,-1.62861 0.8716,-1.61208 0.90273,-1.5949 1.76196,-0.091 1.73643,-0.0294 1.70878,0.0331 1.67862,0.096 1.64619,0.16085 1.61023,0.22744 1.57074,0.29647 1.52652,0.36997 1.47602,0.45078 1.41405,0.54496 1.32149,0.68113 5.02832,3.48197 1.9155,-2.63725 2.03163,-2.54879 2.14409,-2.45507 2.25218,-2.35626 -4.32538,-4.32452 -0.90681,-1.17803 -0.78907,-1.2939 -0.70784,-1.37145 -0.63713,-1.43571 -0.57297,-1.49235 -0.51153,-1.54349 -0.45272,-1.59076 -0.39527,-1.63433 -0.33808,-1.67533 -0.28184,-1.71396 -0.22519,-1.74975 1.40758,-1.1734 1.43002,-1.14575 1.45209,-1.11833 1.47306,-1.08983 1.6467,0.63326 1.59854,0.67933 1.54748,0.72517 1.49452,0.77096 1.43827,0.81627 1.3787,0.8627 1.31414,0.9098 1.24414,0.95903 1.16512,1.01207 1.07006,1.07279 0.93004,1.16005 3.17778,5.22603 2.82229,-1.6305 2.8929,-1.50213 2.95727,-1.37062 3.01598,-1.23639 -2.19296,-5.71004 -0.34902,-1.44483 -0.19306,-1.50315 -0.0887,-1.54073 0.002,-1.57086 0.0839,-1.59633 0.16036,-1.61845 0.23313,-1.63714 0.30397,-1.65396 0.37232,-1.6679 0.43968,-1.68011 0.50568,-1.69051 1.76332,-0.49941 1.77239,-0.46505 1.78109,-0.43096 1.78932,-0.39638 1.24676,1.24839 1.18374,1.27078 1.11893,1.29185 1.05179,1.312 0.98189,1.3309 0.90862,1.34842 0.8306,1.36596 0.74662,1.38213 0.6525,1.39849 0.54124,1.41539 0.37795,1.43783 0.77727,6.06699 3.24131,-0.34153 3.25362,-0.19552 3.25925,-0.0496 3.25799,0.097 0.31945,-6.10793 0.26874,-1.46202 0.43348,-1.45221 0.54548,-1.44374 0.6408,-1.43414 0.72561,-1.42433 0.80461,-1.41305 0.87922,-1.40114 0.95032,-1.3871 1.01867,-1.3724 1.08496,-1.35611 1.14964,-1.33832 1.81364,0.26072 1.80855,0.29613 1.80235,0.33078 1.79588,0.36545 0.6312,1.64765 0.56452,1.64225 0.49667,1.6354 0.42723,1.62626 0.35561,1.61519 0.28176,1.60156 0.20494,1.58551 0.11965,1.56622 0.0275,1.54311 -0.0815,1.51321 -0.23937,1.46706 -1.7577,5.85837 3.10018,1.0067 3.05179,1.14449 2.99773,1.28056 2.93691,1.41375 2.77585,-5.44994 0.84056,-1.22654 0.98647,-1.15032 1.08555,-1.09669 1.16868,-1.04972 1.24211,-1.0061 1.30997,-0.96361 1.37293,-0.92202 1.4323,-0.88085 1.4889,-0.83929 1.54262,-0.79762 1.59451,-0.75541 1.55097,0.97618 1.53169,1.00603 1.51232,1.03521 1.49164,1.0643 -0.0933,1.76197 -0.15235,1.72999 -0.21136,1.6958 -0.27133,1.65948 -0.33201,1.6204 -0.39419,1.57744 -0.45909,1.53133 -0.52761,1.4797 -0.60259,1.42072 -0.6899,1.34917 -0.81561,1.24301 -3.98854,4.63701 2.42273,2.18055 2.3227,2.28692 2.21735,2.38926 2.108,2.48608 4.75275,-3.84991 1.26646,-0.77845 1.36925,-0.6499 1.43779,-0.56036 1.49465,-0.48354 1.54411,-0.41386 1.58862,-0.34766 1.62929,-0.28384 1.66668,-0.22289 1.70134,-0.16098 1.73376,-0.10131 1.764,-0.0413 1.01987,1.52256 0.99019,1.54208 0.96007,1.56075 0.92989,1.57907 -0.80195,1.57153 -0.84268,1.51846 -0.88302,1.46346 -0.92282,1.40579 -0.9621,1.34486 -1.00184,1.28084 -1.04226,1.21213 -1.08388,1.1372 -1.12843,1.05286 -1.17889,0.95185 -1.2507,0.80388 -5.52971,2.61383 1.3264,2.97761 1.19152,3.03387 1.05421,3.08443 0.91435,3.12835 z m -72.85258,42.49028 a 22.334984,22.334984 0 0 0 -6.33573,-44.21834 22.334984,22.334984 0 1 0 6.33573,44.21834"
     style="fill:#92650a;stroke:#000000;stroke-width:1.89102864000000000;fill-opacity:1"
     inkscape:connector-curvature="0">
    <animateTransform
       xlink:href="#gear-C"
       attributeName="transform"
       type="rotate"
       begin="0s"
       dur="6250ms"
       fill="freeze"
       from="0,400,200"
       to="360,400,200"
       repeatCount="indefinite"
       calcMode="linear"
       id="animateTransform3818" />
  </path>
</svg>
